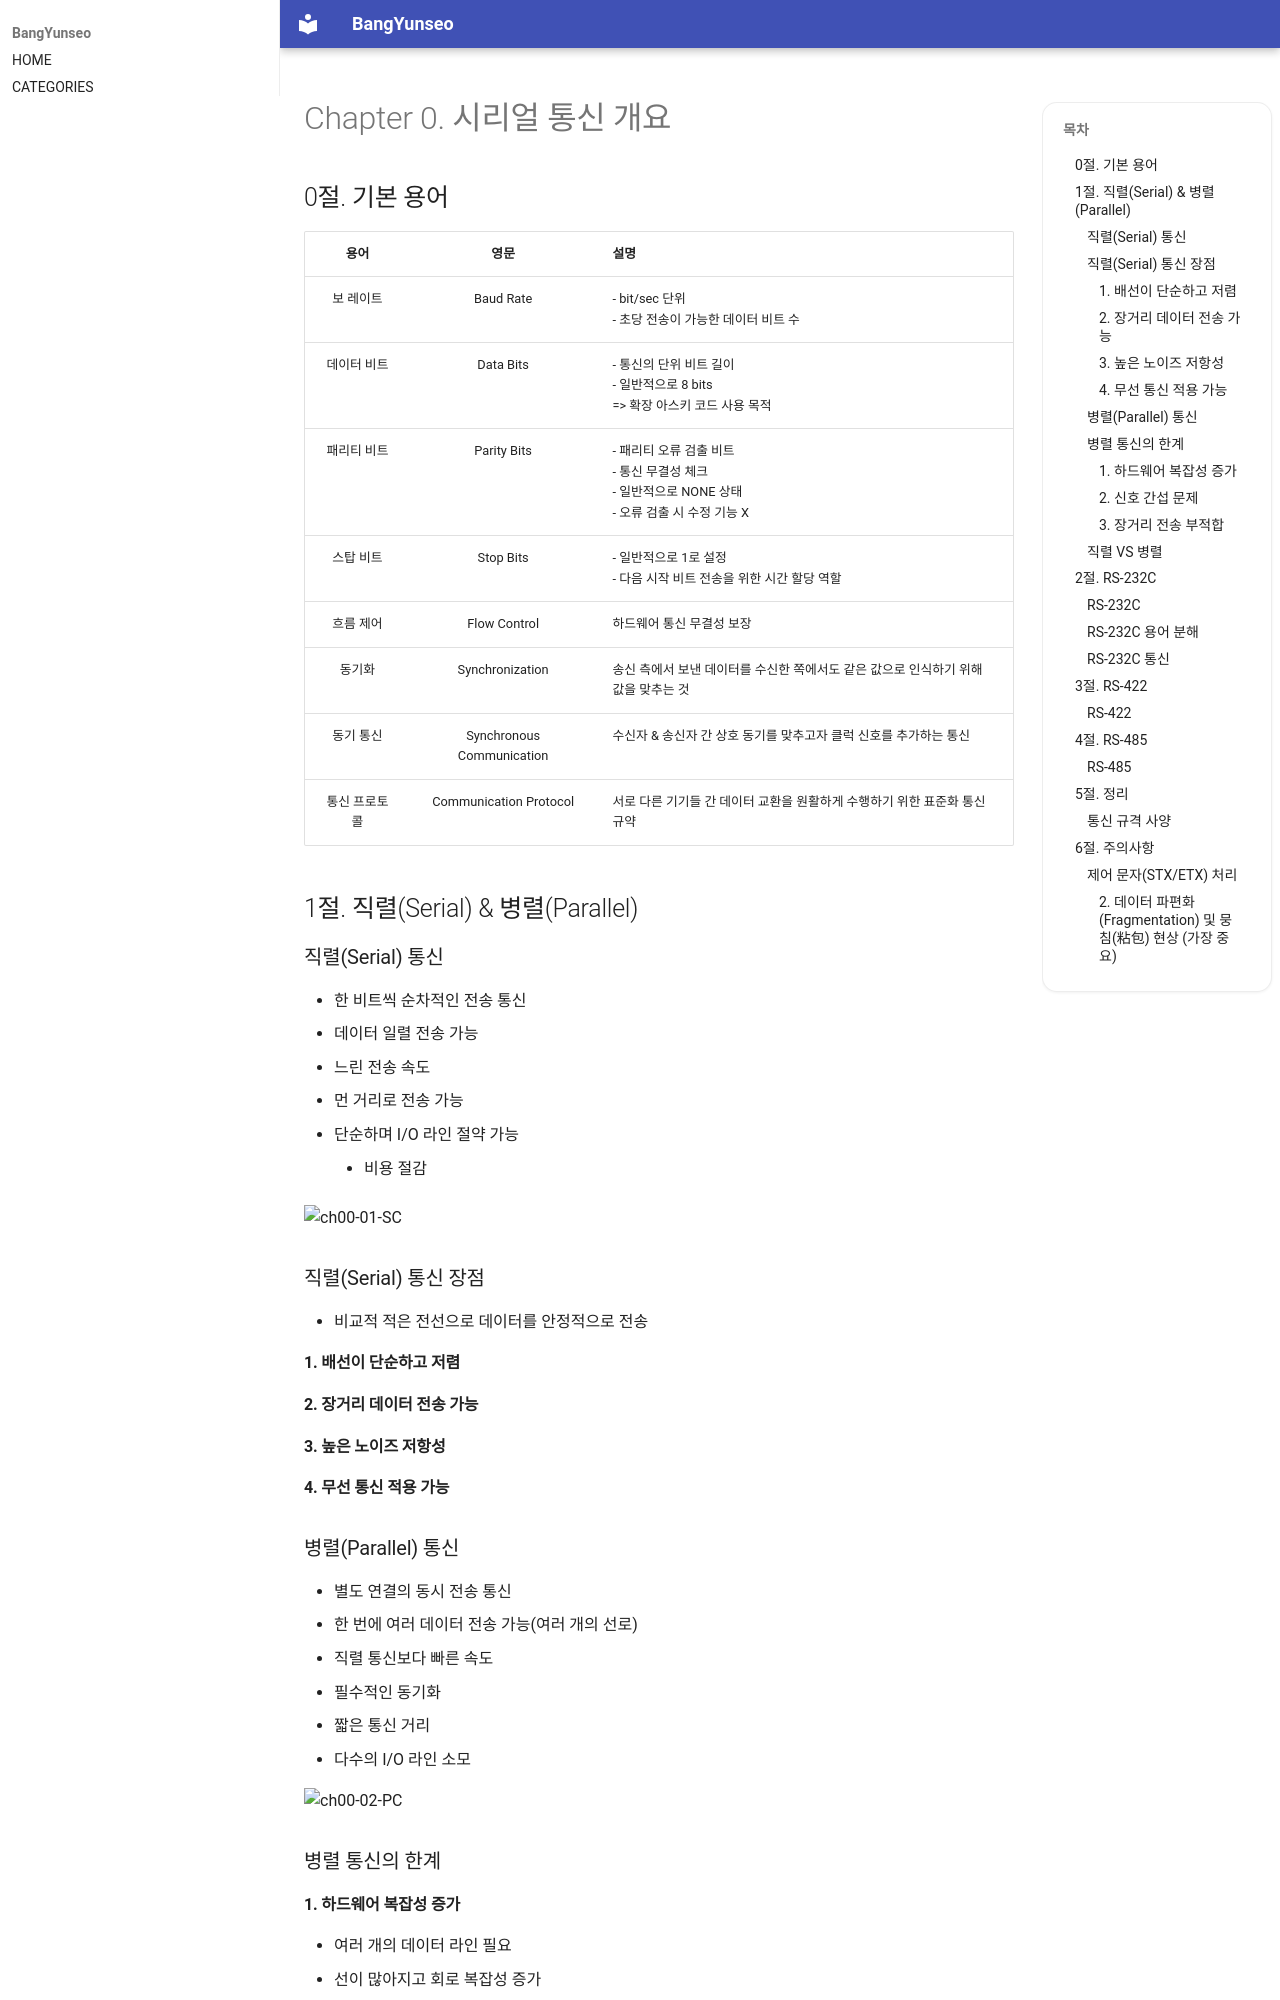

repository: BangYunseo/TIL · page: Communication/SerialCommunication/ch00_WhatIsSC/index.html · generator: mkdocs

# Chapter 0. 시리얼 통신 개요

## 0절. 기본 용어

|     용어      |           영문            | 설명                                                                                                  |
| :-----------: | :-----------------------: | :---------------------------------------------------------------------------------------------------- |
|   보 레이트   |         Baud Rate         | - bit/sec 단위<br>- 초당 전송이 가능한 데이터 비트 수                                                 |
|  데이터 비트  |         Data Bits         | - 통신의 단위 비트 길이<br>- 일반적으로 8 bits<br>=> 확장 아스키 코드 사용 목적                       |
|  패리티 비트  |        Parity Bits        | - 패리티 오류 검출 비트<br>- 통신 무결성 체크<br>- 일반적으로 NONE 상태<br>- 오류 검출 시 수정 기능 X |
|   스탑 비트   |         Stop Bits         | - 일반적으로 1로 설정<br>- 다음 시작 비트 전송을 위한 시간 할당 역할                                  |
|   흐름 제어   |       Flow Control        | 하드웨어 통신 무결성 보장                                                                             |
|    동기화     |      Synchronization      | 송신 측에서 보낸 데이터를 수신한 쪽에서도 같은 값으로 인식하기 위해 값을 맞추는 것                    |
|   동기 통신   | Synchronous Communication | 수신자 & 송신자 간 상호 동기를 맞추고자 클럭 신호를 추가하는 통신                                     |
| 통신 프로토콜 |  Communication Protocol   | 서로 다른 기기들 간 데이터 교환을 원활하게 수행하기 위한 표준화 통신 규약                             |

## 1절. 직렬(Serial) & 병렬(Parallel)

### 직렬(Serial) 통신

- 한 비트씩 순차적인 전송 통신
- 데이터 일렬 전송 가능
  - 느린 전송 속도
  - 먼 거리로 전송 가능
  - 단순하며 I/O 라인 절약 가능
    - 비용 절감

![ch00-01-SC](./Image/ch00/ch00-01-SC.PNG){ width="80%" }

### 직렬(Serial) 통신 장점

- 비교적 적은 전선으로 데이터를 안정적으로 전송

#### 1. 배선이 단순하고 저렴

#### 2. 장거리 데이터 전송 가능

#### 3. 높은 노이즈 저항성

#### 4. 무선 통신 적용 가능

### 병렬(Parallel) 통신

- 별도 연결의 동시 전송 통신
- 한 번에 여러 데이터 전송 가능(여러 개의 선로)
  - 직렬 통신보다 빠른 속도
  - 필수적인 동기화
  - 짧은 통신 거리
  - 다수의 I/O 라인 소모

![ch00-02-PC](./Image/ch00/ch00-02-PC.PNG){ width="80%" }

### 병렬 통신의 한계
